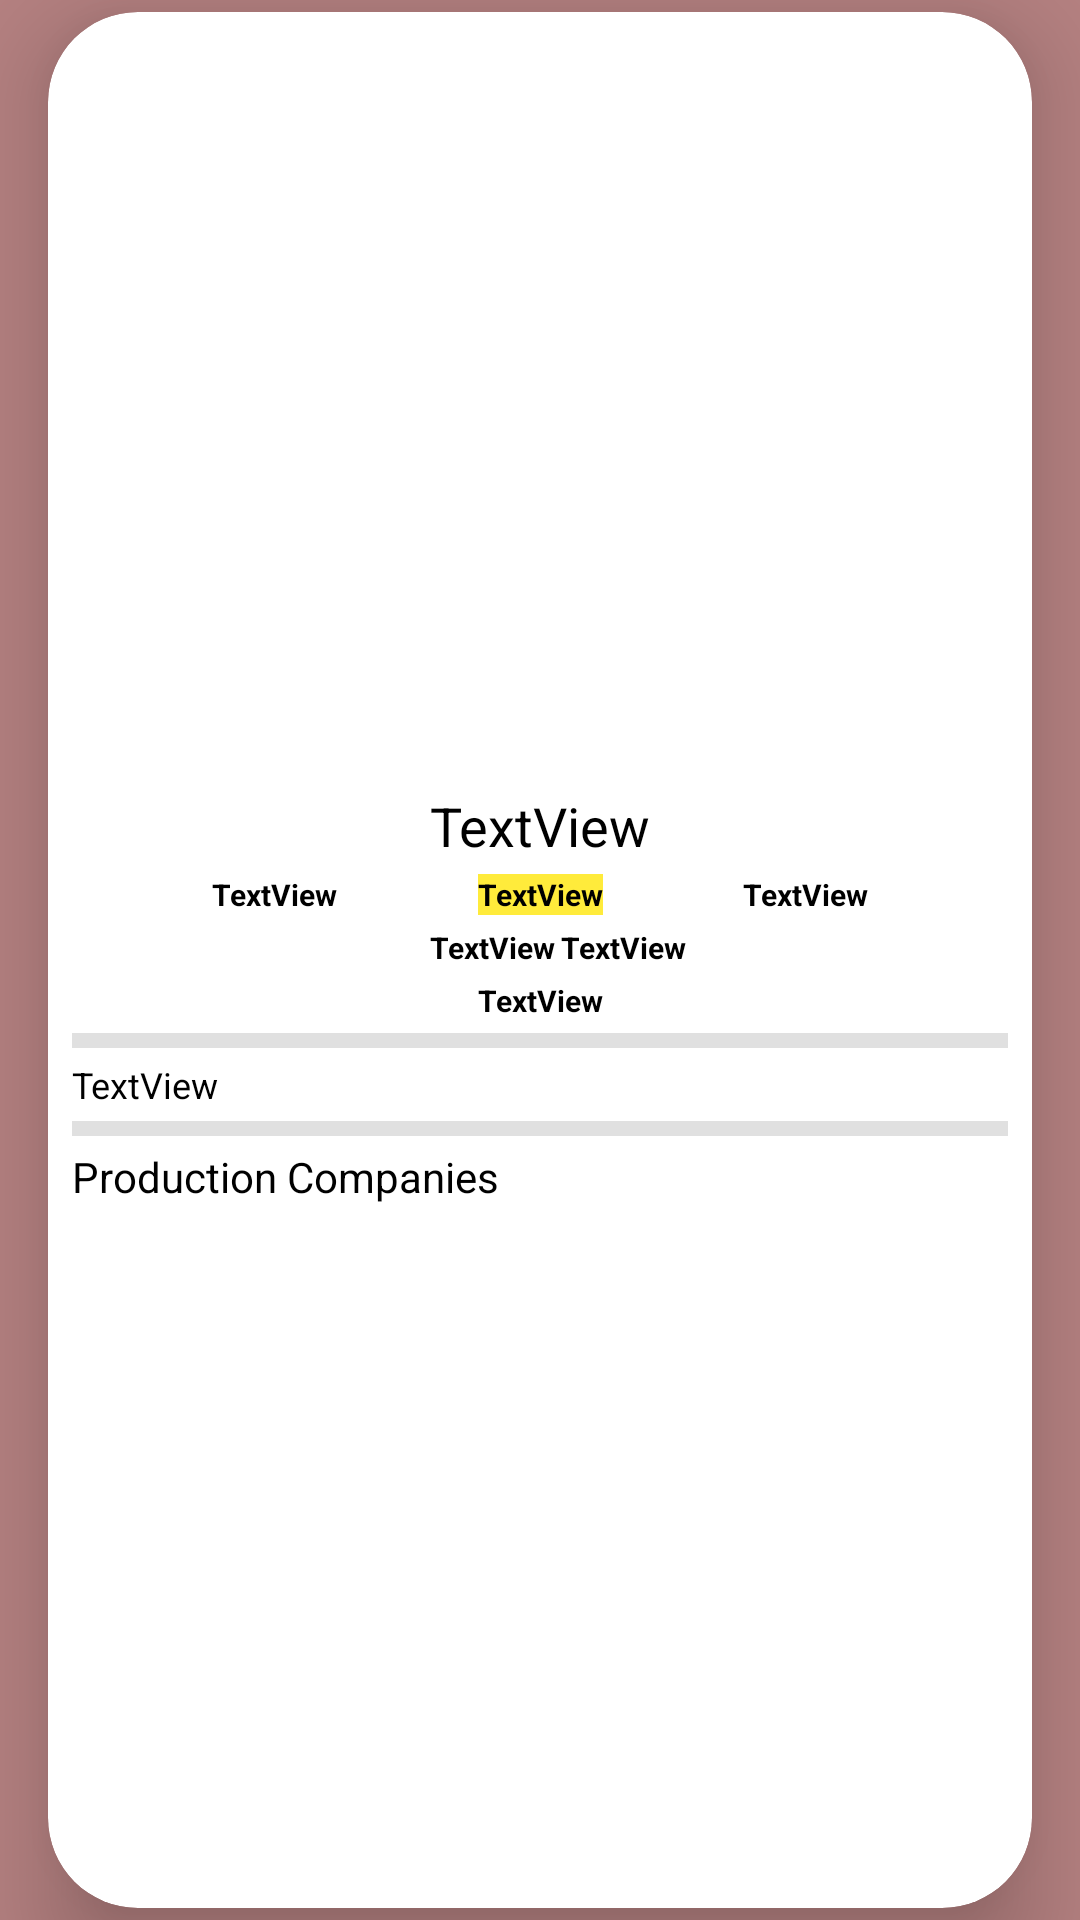

Here is an Android app screen rendered from its layout file. Give the layout XML and the strings, colors and styles it references.
<!-- AndroidManifest.xml: application theme Theme.MovieDBApps -->
<!-- res/layout/fragment_movie_details.xml -->
<?xml version="1.0" encoding="utf-8"?>
<androidx.constraintlayout.widget.ConstraintLayout xmlns:android="http://schemas.android.com/apk/res/android"
    xmlns:app="http://schemas.android.com/apk/res-auto"
    xmlns:tools="http://schemas.android.com/tools"
    android:id="@+id/cons_movie_details_fragment"
    android:layout_width="match_parent"
    android:layout_height="match_parent"
    android:background="#B58181"
    tools:context=".view.fragments.MovieDetailsFragment">

    <androidx.cardview.widget.CardView
        android:layout_width="0dp"
        android:layout_height="0dp"
        android:layout_marginStart="16dp"
        android:layout_marginTop="4dp"
        android:layout_marginEnd="16dp"
        android:layout_marginBottom="4dp"
        app:cardCornerRadius="30dp"
        app:cardElevation="20dp"
        app:layout_constraintBottom_toBottomOf="parent"
        app:layout_constraintEnd_toEndOf="parent"
        app:layout_constraintHorizontal_bias="0.0"
        app:layout_constraintStart_toStartOf="parent"
        app:layout_constraintTop_toTopOf="parent"
        app:layout_constraintVertical_bias="1.0">

        <androidx.constraintlayout.widget.ConstraintLayout
            android:id="@+id/cons_movie_details_fragment_inner"
            android:layout_width="wrap_content"
            android:layout_height="wrap_content">

            <androidx.recyclerview.widget.RecyclerView
                android:id="@+id/movie_details_fragment_recyclerview"
                android:layout_width="wrap_content"
                android:layout_height="wrap_content"
                android:layoutDirection="ltr"
                android:textDirection="ltr"
                app:layout_constraintBottom_toBottomOf="parent"
                app:layout_constraintEnd_toEndOf="@+id/textView13"
                app:layout_constraintStart_toStartOf="@+id/textView13"
                app:layout_constraintTop_toBottomOf="@+id/textView13" />

            <TextView
                android:id="@+id/textView13"
                android:layout_width="0dp"
                android:layout_height="wrap_content"
                android:layout_marginTop="4dp"
                android:layout_marginEnd="8dp"
                android:text="Production Companies"
                android:textColor="#000000"
                app:layout_constraintEnd_toEndOf="parent"
                app:layout_constraintStart_toStartOf="@+id/divider4"
                app:layout_constraintTop_toBottomOf="@+id/divider4" />

            <TextView
                android:id="@+id/lbl_movie_details_fragment_overview"
                android:layout_width="wrap_content"
                android:layout_height="wrap_content"
                android:layout_marginTop="4dp"
                android:text="TextView"
                android:textColor="#000000"
                android:textSize="12sp"
                app:layout_constraintStart_toStartOf="@+id/divider3"
                app:layout_constraintTop_toBottomOf="@+id/divider3" />

            <View
                android:id="@+id/divider3"
                android:layout_width="match_parent"
                android:layout_height="5dp"
                android:layout_marginStart="8dp"
                android:layout_marginTop="4dp"
                android:layout_marginEnd="8dp"
                android:background="?android:attr/listDivider"
                app:layout_constraintEnd_toEndOf="parent"
                app:layout_constraintStart_toStartOf="parent"
                app:layout_constraintTop_toBottomOf="@+id/lbl_movie_details_fragment_popularity" />

            <View
                android:id="@+id/divider4"
                android:layout_width="match_parent"
                android:layout_height="5dp"
                android:layout_marginStart="8dp"
                android:layout_marginTop="4dp"
                android:layout_marginEnd="8dp"
                android:background="?android:attr/listDivider"
                app:layout_constraintEnd_toEndOf="parent"
                app:layout_constraintStart_toStartOf="parent"
                app:layout_constraintTop_toBottomOf="@+id/lbl_movie_details_fragment_overview" />

            <TextView
                android:id="@+id/lbl_movie_details_fragment_popularity"
                android:layout_width="wrap_content"
                android:layout_height="wrap_content"
                android:layout_marginTop="4dp"
                android:text="TextView"
                android:textColor="#000000"
                android:textSize="10sp"
                android:textStyle="bold"
                app:layout_constraintEnd_toEndOf="parent"
                app:layout_constraintStart_toStartOf="parent"
                app:layout_constraintTop_toBottomOf="@+id/lbl_movie_details_fragment_avg" />

            <TextView
                android:id="@+id/lbl_movie_details_fragment_vote_count"
                android:layout_width="wrap_content"
                android:layout_height="wrap_content"
                android:layout_marginStart="2dp"
                android:layout_marginTop="4dp"
                android:text="TextView"
                android:textColor="#000000"
                android:textSize="10sp"
                android:textStyle="bold"
                app:layout_constraintStart_toEndOf="@+id/lbl_movie_details_fragment_avg"
                app:layout_constraintTop_toBottomOf="@+id/lbl_movie_details_fragment_genres" />

            <TextView
                android:id="@+id/lbl_movie_details_fragment_avg"
                android:layout_width="wrap_content"
                android:layout_height="wrap_content"
                android:layout_marginTop="4dp"
                android:layout_marginEnd="32dp"
                android:text="TextView"
                android:textColor="#000000"
                android:textSize="10sp"
                android:textStyle="bold"
                app:layout_constraintEnd_toEndOf="@+id/lbl_movie_details_fragment_genres"
                app:layout_constraintStart_toStartOf="@+id/lbl_movie_details_fragment_genres"
                app:layout_constraintTop_toBottomOf="@+id/lbl_movie_details_fragment_genres" />

            <TextView
                android:id="@+id/lbl_movie_details_fragment_runtime"
                android:layout_width="wrap_content"
                android:layout_height="wrap_content"
                android:layout_marginStart="24dp"
                android:layout_marginTop="4dp"
                android:layout_marginEnd="32dp"
                android:text="TextView"
                android:textColor="#000000"
                android:textSize="10sp"
                android:textStyle="bold"
                app:layout_constraintEnd_toEndOf="parent"
                app:layout_constraintStart_toEndOf="@+id/lbl_movie_details_fragment_genres"
                app:layout_constraintTop_toBottomOf="@+id/lbl_movie_details_fragment_title" />

            <TextView
                android:id="@+id/lbl_movie_details_fragment_release_date"
                android:layout_width="wrap_content"
                android:layout_height="wrap_content"
                android:layout_marginStart="32dp"
                android:layout_marginTop="4dp"
                android:layout_marginEnd="24dp"
                android:text="TextView"
                android:textColor="#000000"
                android:textSize="10sp"
                android:textStyle="bold"
                app:layout_constraintEnd_toStartOf="@+id/lbl_movie_details_fragment_genres"
                app:layout_constraintStart_toStartOf="parent"
                app:layout_constraintTop_toBottomOf="@+id/lbl_movie_details_fragment_title" />

            <TextView
                android:id="@+id/lbl_movie_details_fragment_tagline"
                android:layout_width="wrap_content"
                android:layout_height="wrap_content"
                android:layout_marginTop="8dp"
                android:elevation="300dp"
                android:text="TextView"
                android:textColor="#FFFFFF"
                android:textSize="20dp"
                android:textStyle="bold|italic"
                app:layout_constraintEnd_toEndOf="@+id/img_movie_details_backdrop"
                app:layout_constraintHorizontal_bias="0.498"
                app:layout_constraintStart_toStartOf="@+id/img_movie_details_backdrop"
                app:layout_constraintTop_toTopOf="@+id/img_movie_details_backdrop" />

            <TextView
                android:id="@+id/lbl_movie_details_fragment_genres"
                android:layout_width="wrap_content"
                android:layout_height="wrap_content"
                android:layout_marginTop="4dp"
                android:background="#FFEB3B"
                android:text="TextView"
                android:textColor="#000000"
                android:textSize="10sp"
                android:textStyle="bold"
                app:layout_constraintEnd_toEndOf="@+id/lbl_movie_details_fragment_title"
                app:layout_constraintStart_toStartOf="@+id/lbl_movie_details_fragment_title"
                app:layout_constraintTop_toBottomOf="@+id/lbl_movie_details_fragment_title" />

            <TextView
                android:id="@+id/lbl_movie_details_fragment_title"
                android:layout_width="wrap_content"
                android:layout_height="wrap_content"
                android:layout_marginTop="8dp"
                android:text="TextView"
                android:textColor="#000000"
                android:textSize="18dp"
                app:layout_constraintEnd_toEndOf="parent"
                app:layout_constraintStart_toStartOf="parent"
                app:layout_constraintTop_toBottomOf="@+id/imageView2" />

            <ImageView
                android:id="@+id/img_movie_details_backdrop"
                android:layout_width="0dp"
                android:layout_height="wrap_content"
                app:layout_constraintEnd_toEndOf="parent"
                app:layout_constraintStart_toStartOf="parent"
                app:layout_constraintTop_toTopOf="parent"
                tools:src="@tools:sample/avatars" />

            <ImageView
                android:id="@+id/imageView2"
                android:layout_width="200dp"
                android:layout_height="200dp"
                android:layout_marginTop="16dp"
                app:layout_constraintEnd_toEndOf="@+id/img_movie_details_backdrop"
                app:layout_constraintStart_toStartOf="@+id/img_movie_details_backdrop"
                app:layout_constraintTop_toBottomOf="@+id/lbl_movie_details_fragment_tagline"
                tools:src="@tools:sample/avatars" />

        </androidx.constraintlayout.widget.ConstraintLayout>
    </androidx.cardview.widget.CardView>
</androidx.constraintlayout.widget.ConstraintLayout>
<!-- resources referenced by this layout -->
<resources>
  <style name="Theme.MovieDBApps" parent="Theme.MaterialComponents.DayNight.NoActionBar">
          
          <item name="colorPrimary">#0D4A37</item>
          <item name="colorPrimaryVariant">@color/purple_500</item>
          <item name="colorOnPrimary">@color/black</item>
          
          <item name="colorSecondary">@color/teal_200</item>
          <item name="colorSecondaryVariant">@color/teal_700</item>
          <item name="colorOnSecondary">@color/black</item>
          
          <item name="android:statusBarColor" tools:targetApi="l">?attr/colorPrimaryVariant</item>
          
      </style>
  <!-- not gathered from this repository: default colours our renderer supplied (Android Studio template values) -->
  <color name="purple_500">#FF6200EE</color>
  <color name="teal_200">#FF03DAC5</color>
  <color name="teal_700">#FF018786</color>
  <color name="black">#FF000000</color>
</resources>
